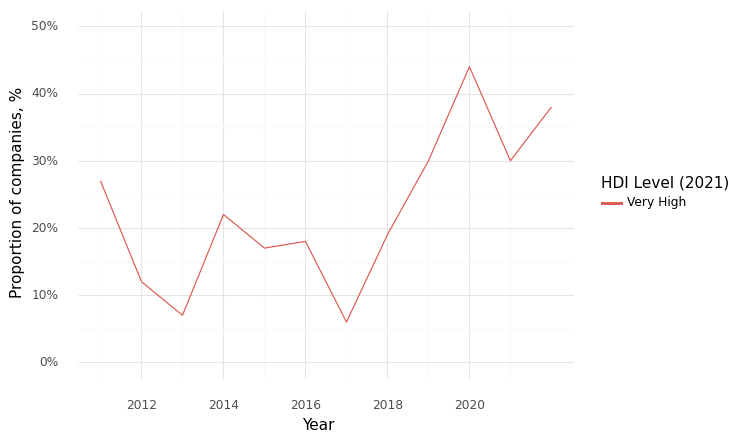

Values plotted in this chart, from the file beside it:
, Year, HDI Level (2021), Climate, Health, Intersection
0, 2011, Very High, 0.73, 0.8, 0.27
1, 2012, Very High, 0.56, 0.94, 0.12
2, 2013, Very High, 0.57, 0.86, 0.07
3, 2014, Very High, 0.61, 0.89, 0.22
4, 2015, Very High, 0.39, 0.83, 0.17
5, 2016, Very High, 0.47, 0.82, 0.18
6, 2017, Very High, 0.44, 0.83, 0.06
7, 2018, Very High, 0.48, 0.76, 0.19
8, 2019, Very High, 0.7, 0.83, 0.3
9, 2020, Very High, 0.78, 0.89, 0.44
10, 2021, Very High, 0.7, 0.85, 0.3
11, 2022, Very High, 0.91, 0.94, 0.38
